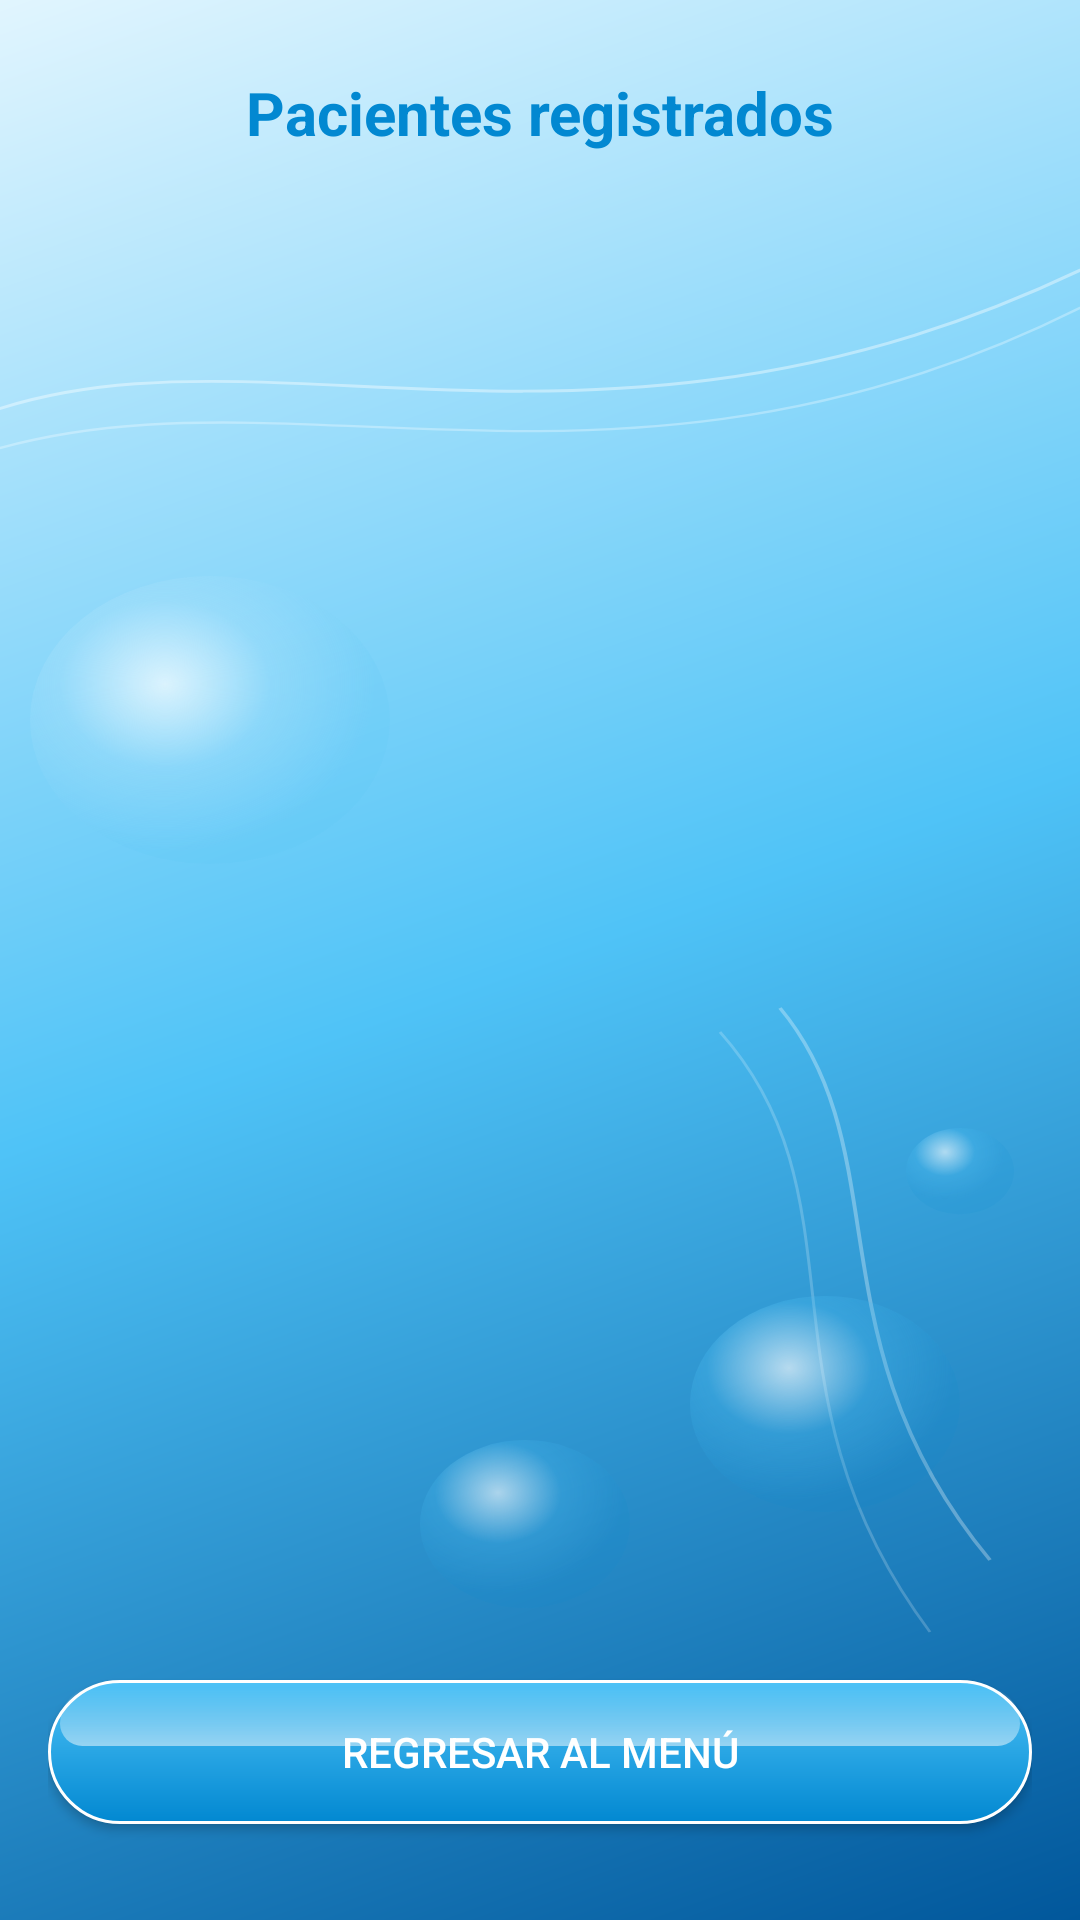

Produce the Android XML layout that renders to this screen, including the resource entries it uses.
<!-- AndroidManifest.xml: application theme Theme.ProyectoTheProyect -->
<!-- res/layout/activity_ver_pacientes.xml -->
<?xml version="1.0" encoding="utf-8"?>
<androidx.constraintlayout.widget.ConstraintLayout
    xmlns:android="http://schemas.android.com/apk/res/android"
    xmlns:app="http://schemas.android.com/apk/res-auto"
    xmlns:tools="http://schemas.android.com/tools"
    android:id="@+id/main"
    android:layout_width="match_parent"
    android:layout_height="match_parent"
    android:padding="16dp"
    android:background="@drawable/bg_frutiger_gradient"
    tools:context=".VerPacientesActivity">

    
    <TextView
        android:id="@+id/tvTituloPacientes"
        android:layout_width="wrap_content"
        android:layout_height="wrap_content"
        android:text="Pacientes registrados"
        android:textSize="20sp"
        android:textStyle="bold"
        android:textColor="@color/frutiger_azul_profundo"
        app:layout_constraintTop_toTopOf="parent"
        app:layout_constraintStart_toStartOf="parent"
        app:layout_constraintEnd_toEndOf="parent"
        android:layout_marginTop="8dp"/>

    
    <TextView
        android:id="@+id/tvSinPacientes"
        android:layout_width="wrap_content"
        android:layout_height="wrap_content"
        android:text="No hay pacientes registrados todavía"
        android:textColor="#888888"
        android:visibility="gone"
        app:layout_constraintTop_toBottomOf="@id/tvTituloPacientes"
        app:layout_constraintBottom_toTopOf="@id/btnVolverMenu"
        app:layout_constraintStart_toStartOf="parent"
        app:layout_constraintEnd_toEndOf="parent"/>

    
    <androidx.recyclerview.widget.RecyclerView
        android:id="@+id/rvPacientes"
        android:layout_width="0dp"
        android:layout_height="0dp"
        app:layout_constraintTop_toBottomOf="@id/tvTituloPacientes"
        app:layout_constraintStart_toStartOf="parent"
        app:layout_constraintEnd_toEndOf="parent"
        app:layout_constraintBottom_toTopOf="@id/btnVolverMenu"
        android:layout_marginTop="16dp"
        android:layout_marginBottom="16dp"
        tools:listitem="@layout/item_paciente" />

    
    <Button
        android:id="@+id/btnVolverMenu"
        android:layout_width="0dp"
        android:layout_height="wrap_content"
        android:text="Regresar al menú"
        android:background="@drawable/btn_frutiger"
        android:textColor="@color/white"
        app:backgroundTint="@null"
        android:insetTop="0dp"
        android:insetBottom="0dp"
        app:layout_constraintBottom_toBottomOf="parent"
        app:layout_constraintStart_toStartOf="parent"
        app:layout_constraintEnd_toEndOf="parent"
        android:layout_marginBottom="16dp"/>

</androidx.constraintlayout.widget.ConstraintLayout>
<!-- res/layout/item_paciente.xml (included above) -->
<?xml version="1.0" encoding="utf-8"?>
<androidx.cardview.widget.CardView
    xmlns:android="http://schemas.android.com/apk/res/android"
    android:layout_width="match_parent"
    android:layout_height="wrap_content"
    android:layout_marginBottom="10dp"
    app:cardCornerRadius="8dp"
    app:cardElevation="3dp"
    xmlns:app="http://schemas.android.com/apk/res-auto">

    <LinearLayout
        android:layout_width="match_parent"
        android:layout_height="wrap_content"
        android:orientation="vertical"
        android:padding="14dp">

        <TextView
            android:id="@+id/tvNombreItem"
            android:layout_width="wrap_content"
            android:layout_height="wrap_content"
            android:text="Nombre del paciente"
            android:textSize="16sp"
            android:textStyle="bold"/>

        <TextView
            android:id="@+id/tvEdadTelefonoItem"
            android:layout_width="wrap_content"
            android:layout_height="wrap_content"
            android:text="Edad: -- | Tel: --"
            android:textSize="13sp"
            android:textColor="#555555"
            android:layout_marginTop="4dp"/>

        <TextView
            android:id="@+id/tvDoctorItem"
            android:layout_width="wrap_content"
            android:layout_height="wrap_content"
            android:text="Atendido por: --"
            android:textSize="13sp"
            android:textStyle="italic"
            android:textColor="#2E7D32"
            android:layout_marginTop="4dp"/>

    </LinearLayout>
</androidx.cardview.widget.CardView>
<!-- resources referenced by this layout -->
<resources>
  <color name="frutiger_azul_profundo">#0288D1</color>
  <color name="white">#FFFFFFFF</color>
  <!-- drawable bg_frutiger_gradient: vector/xml drawable (drawable, 3467 chars, omitted) -->
  <!-- drawable btn_frutiger (drawable) -->
  <?xml version="1.0" encoding="utf-8"?>
  <layer-list xmlns:android="http://schemas.android.com/apk/res/android">
  
      
      <item>
          <shape android:shape="rectangle">
              <corners android:radius="24dp"/>
              <gradient
                  android:startColor="@color/frutiger_azul_profundo"
                  android:endColor="@color/frutiger_cian"
                  android:angle="90"/>
              <stroke
                  android:width="1dp"
                  android:color="@color/frutiger_blanco_brillo"/>
          </shape>
      </item>
  
      
      <item android:top="2dp" android:left="4dp" android:right="4dp" android:bottom="26dp">
          <shape android:shape="rectangle">
              <corners
                  android:topLeftRadius="20dp"
                  android:topRightRadius="20dp"
                  android:bottomLeftRadius="12dp"
                  android:bottomRightRadius="12dp"/>
              <gradient
                  android:startColor="#80FFFFFF"
                  android:endColor="#00FFFFFF"
                  android:angle="90"/>
          </shape>
      </item>
  
  </layer-list>
  <style name="Theme.ProyectoTheProyect" parent="Base.Theme.ProyectoTheProyect" />
  <color name="frutiger_cian">#4FC3F7</color>
  <color name="frutiger_blanco_brillo">#FFFFFF</color>
  <style name="Base.Theme.ProyectoTheProyect" parent="Theme.Material3.Light.NoActionBar">
          
          
      </style>
</resources>
